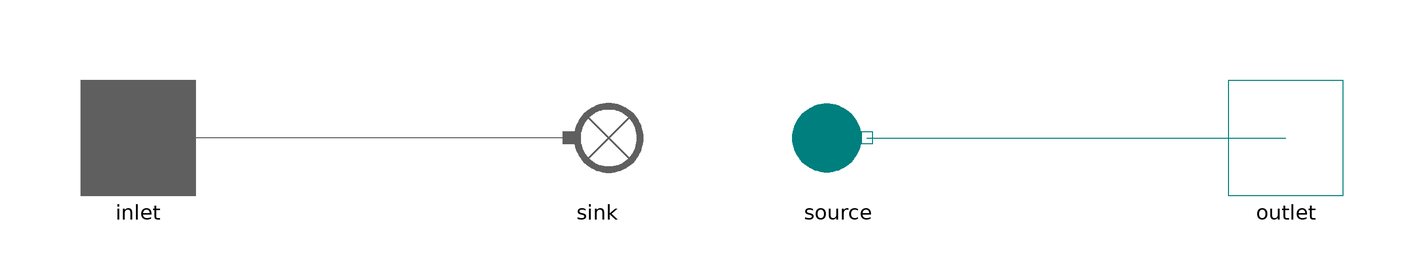

The Modelica model whose source follows is shown above as a component diagram (icons at their Placement, wires along their Line points).

model FlueGases_to_RefMoistAir

  package FlueGasesMedium = MetroscopeModelingLibrary.Utilities.Media.FlueGasesMedium;

  FlueGases.Connectors.Inlet   inlet annotation (Placement(transformation(extent={{-110,-10},{-90,10}})));
  FlueGases.BoundaryConditions.Sink   sink annotation (Placement(transformation(extent={{-30,-10},
            {-10,10}})));
  RefMoistAir.Connectors.Outlet
                              outlet annotation (Placement(transformation(extent={{90,-10},{110,10}})));
  RefMoistAir.BoundaryConditions.Source
                                      source(h_out(start=1e6)) annotation (Placement(transformation(extent={{12,-10},{32,10}})));
equation

  source.P_out = sink.P_in;
  source.Q_out = - sink.Q_in;

  sink.Xi_in[3] = source.Xi_out[1];

  sink.T_in = source.T_out;

  connect(source.C_out, outlet) annotation (Line(points={{27,0},{100,0}}, color={0,127,
          127}));
  connect(sink.C_in, inlet) annotation (Line(points={{-25,0},{-100,0}},                 color={95,95,95}));
  annotation (Icon(coordinateSystem(preserveAspectRatio=false), graphics={Rectangle(
          extent={{0,40},{100,-40}},
          fillColor={0,127,127},
          fillPattern=FillPattern.Solid,
          pattern=LinePattern.None), Rectangle(
          extent={{-100,40},{2,-40}},
          pattern=LinePattern.None,
          fillColor={95,95,95},
          fillPattern=FillPattern.Solid,
          lineColor={0,0,0})}), Diagram(coordinateSystem(preserveAspectRatio=false)));
end FlueGases_to_RefMoistAir;